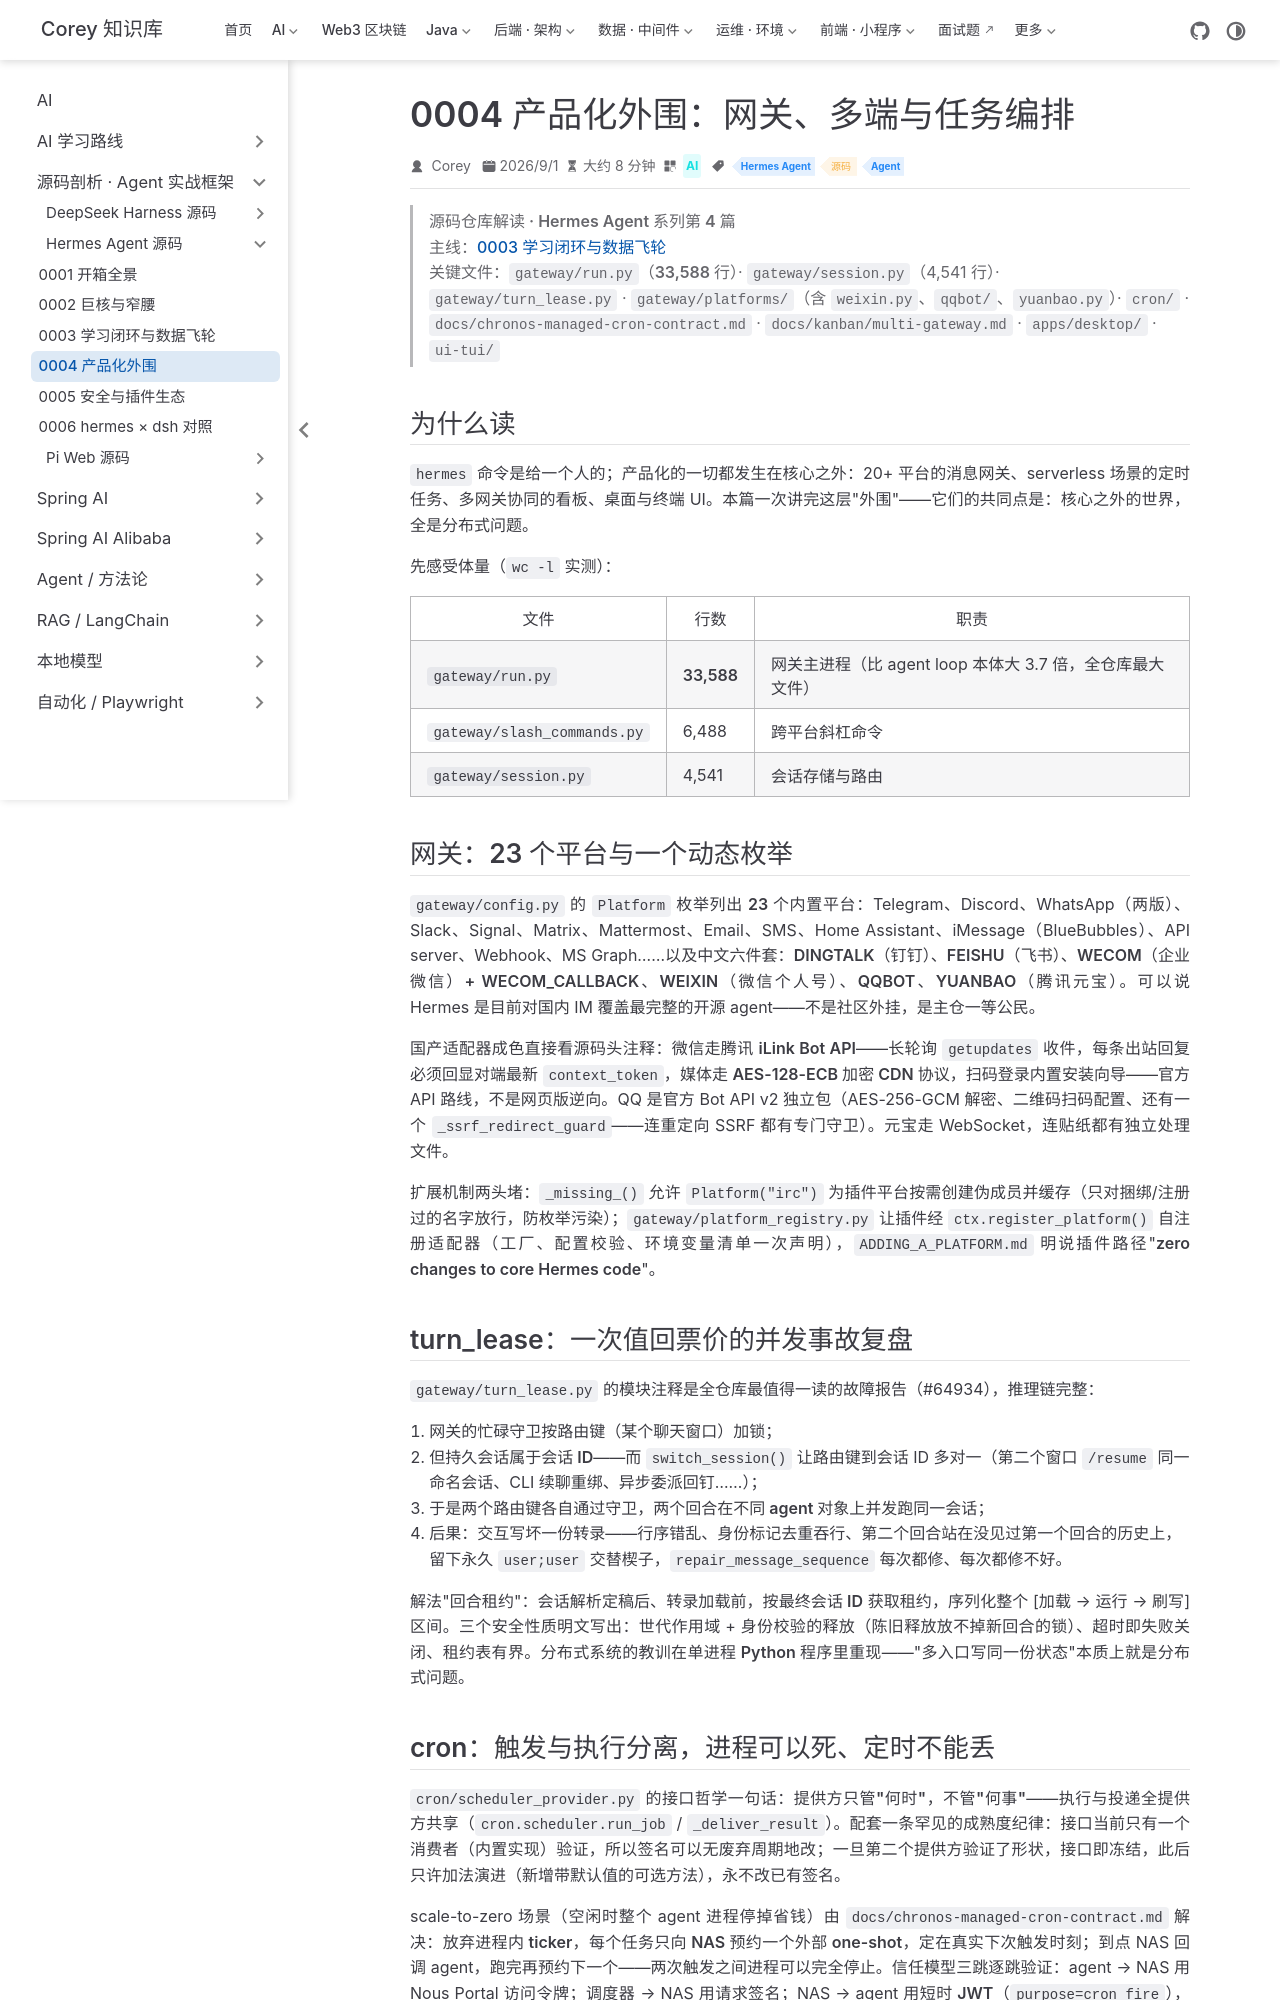

repository: code-corey/code-corey.github.io · page: Ai/源码剖析/hermes-agent/0004-product-surface.html · generator: jekyll

---
title: "0004 产品化外围：网关、多端与任务编排"
sidebarGroup: "Hermes Agent"
shortTitle: "0004 产品化外围"
order: 4
date: 2026-09-01
category: "AI"
tag:
  - "Hermes Agent"
  - "源码"
  - "Agent"
description: "Hermes Agent 源码系列第 4 篇：33,588 行网关与 23 平台动态枚举、turn_lease 并发事故复盘、微信/QQ/元宝适配器成色、Chronos 三跳信任与桌面三方权威。"
---

# 0004 · 产品化外围：网关、多端与任务编排

> **源码仓库解读 · Hermes Agent 系列第 4 篇**
> 主线：[0003 学习闭环与数据飞轮](./0003-learning-loop.md)
> 关键文件：`gateway/run.py`（**33,588 行**）· `gateway/session.py`（4,541 行）· `gateway/turn_lease.py` · `gateway/platforms/`（含 `weixin.py`、`qqbot/`、`yuanbao.py`）· `cron/` · `docs/chronos-managed-cron-contract.md` · `docs/kanban/multi-gateway.md` · `apps/desktop/` · `ui-tui/`

## 为什么读

`hermes` 命令是给一个人的；产品化的一切都发生在核心之外：20+ 平台的消息网关、serverless 场景的定时任务、多网关协同的看板、桌面与终端 UI。本篇一次讲完这层"外围"——它们的共同点是：**核心之外的世界，全是分布式问题**。

先感受体量（`wc -l` 实测）：

| 文件 | 行数 | 职责 |
|---|---|---|
| `gateway/run.py` | **33,588** | 网关主进程（比 agent loop 本体大 3.7 倍，全仓库最大文件） |
| `gateway/slash_commands.py` | 6,488 | 跨平台斜杠命令 |
| `gateway/session.py` | 4,541 | 会话存储与路由 |

## 网关：23 个平台与一个动态枚举

`gateway/config.py` 的 `Platform` 枚举列出 **23 个内置平台**：Telegram、Discord、WhatsApp（两版）、Slack、Signal、Matrix、Mattermost、Email、SMS、Home Assistant、iMessage（BlueBubbles）、API server、Webhook、MS Graph……以及中文六件套：**DINGTALK（钉钉）、FEISHU（飞书）、WECOM（企业微信）+ WECOM_CALLBACK、WEIXIN（微信个人号）、QQBOT、YUANBAO（腾讯元宝）**。可以说 Hermes 是目前对国内 IM 覆盖最完整的开源 agent——不是社区外挂，是主仓一等公民。

**国产适配器成色**直接看源码头注释：微信走腾讯 **iLink Bot API**——长轮询 `getupdates` 收件，每条出站回复必须回显对端最新 `context_token`，媒体走 **AES-128-ECB 加密 CDN 协议**，扫码登录内置安装向导——官方 API 路线，不是网页版逆向。QQ 是官方 Bot API v2 独立包（AES-256-GCM 解密、二维码扫码配置、还有一个 `_ssrf_redirect_guard`——连重定向 SSRF 都有专门守卫）。元宝走 WebSocket，连贴纸都有独立处理文件。

扩展机制两头堵：`_missing_()` 允许 `Platform("irc")` 为插件平台**按需创建伪成员**并缓存（只对捆绑/注册过的名字放行，防枚举污染）；`gateway/platform_registry.py` 让插件经 `ctx.register_platform()` 自注册适配器（工厂、配置校验、环境变量清单一次声明），`ADDING_A_PLATFORM.md` 明说插件路径"**zero changes to core Hermes code**"。

## turn_lease：一次值回票价的并发事故复盘

`gateway/turn_lease.py` 的模块注释是全仓库最值得一读的故障报告（#64934），推理链完整：

1. 网关的忙碌守卫按**路由键**（某个聊天窗口）加锁；
2. 但持久会话属于**会话 ID**——而 `switch_session()` 让路由键到会话 ID **多对一**（第二个窗口 `/resume` 同一命名会话、CLI 续聊重绑、异步委派回钉……）；
3. 于是两个路由键各自通过守卫，**两个回合在不同 agent 对象上并发跑同一会话**；
4. 后果：交互写坏一份转录——行序错乱、身份标记去重吞行、第二个回合站在没见过第一个回合的历史上，留下永久 `user;user` 交替楔子，`repair_message_sequence` 每次都修、每次都修不好。

解法"**回合租约**"：会话解析定稿后、转录加载前，按**最终会话 ID** 获取租约，序列化整个 [加载 → 运行 → 刷写] 区间。三个安全性质明文写出：世代作用域 + 身份校验的释放（陈旧释放放不掉新回合的锁）、超时即失败关闭、租约表有界。**分布式系统的教训在单进程 Python 程序里重现**——"多入口写同一份状态"本质上就是分布式问题。
